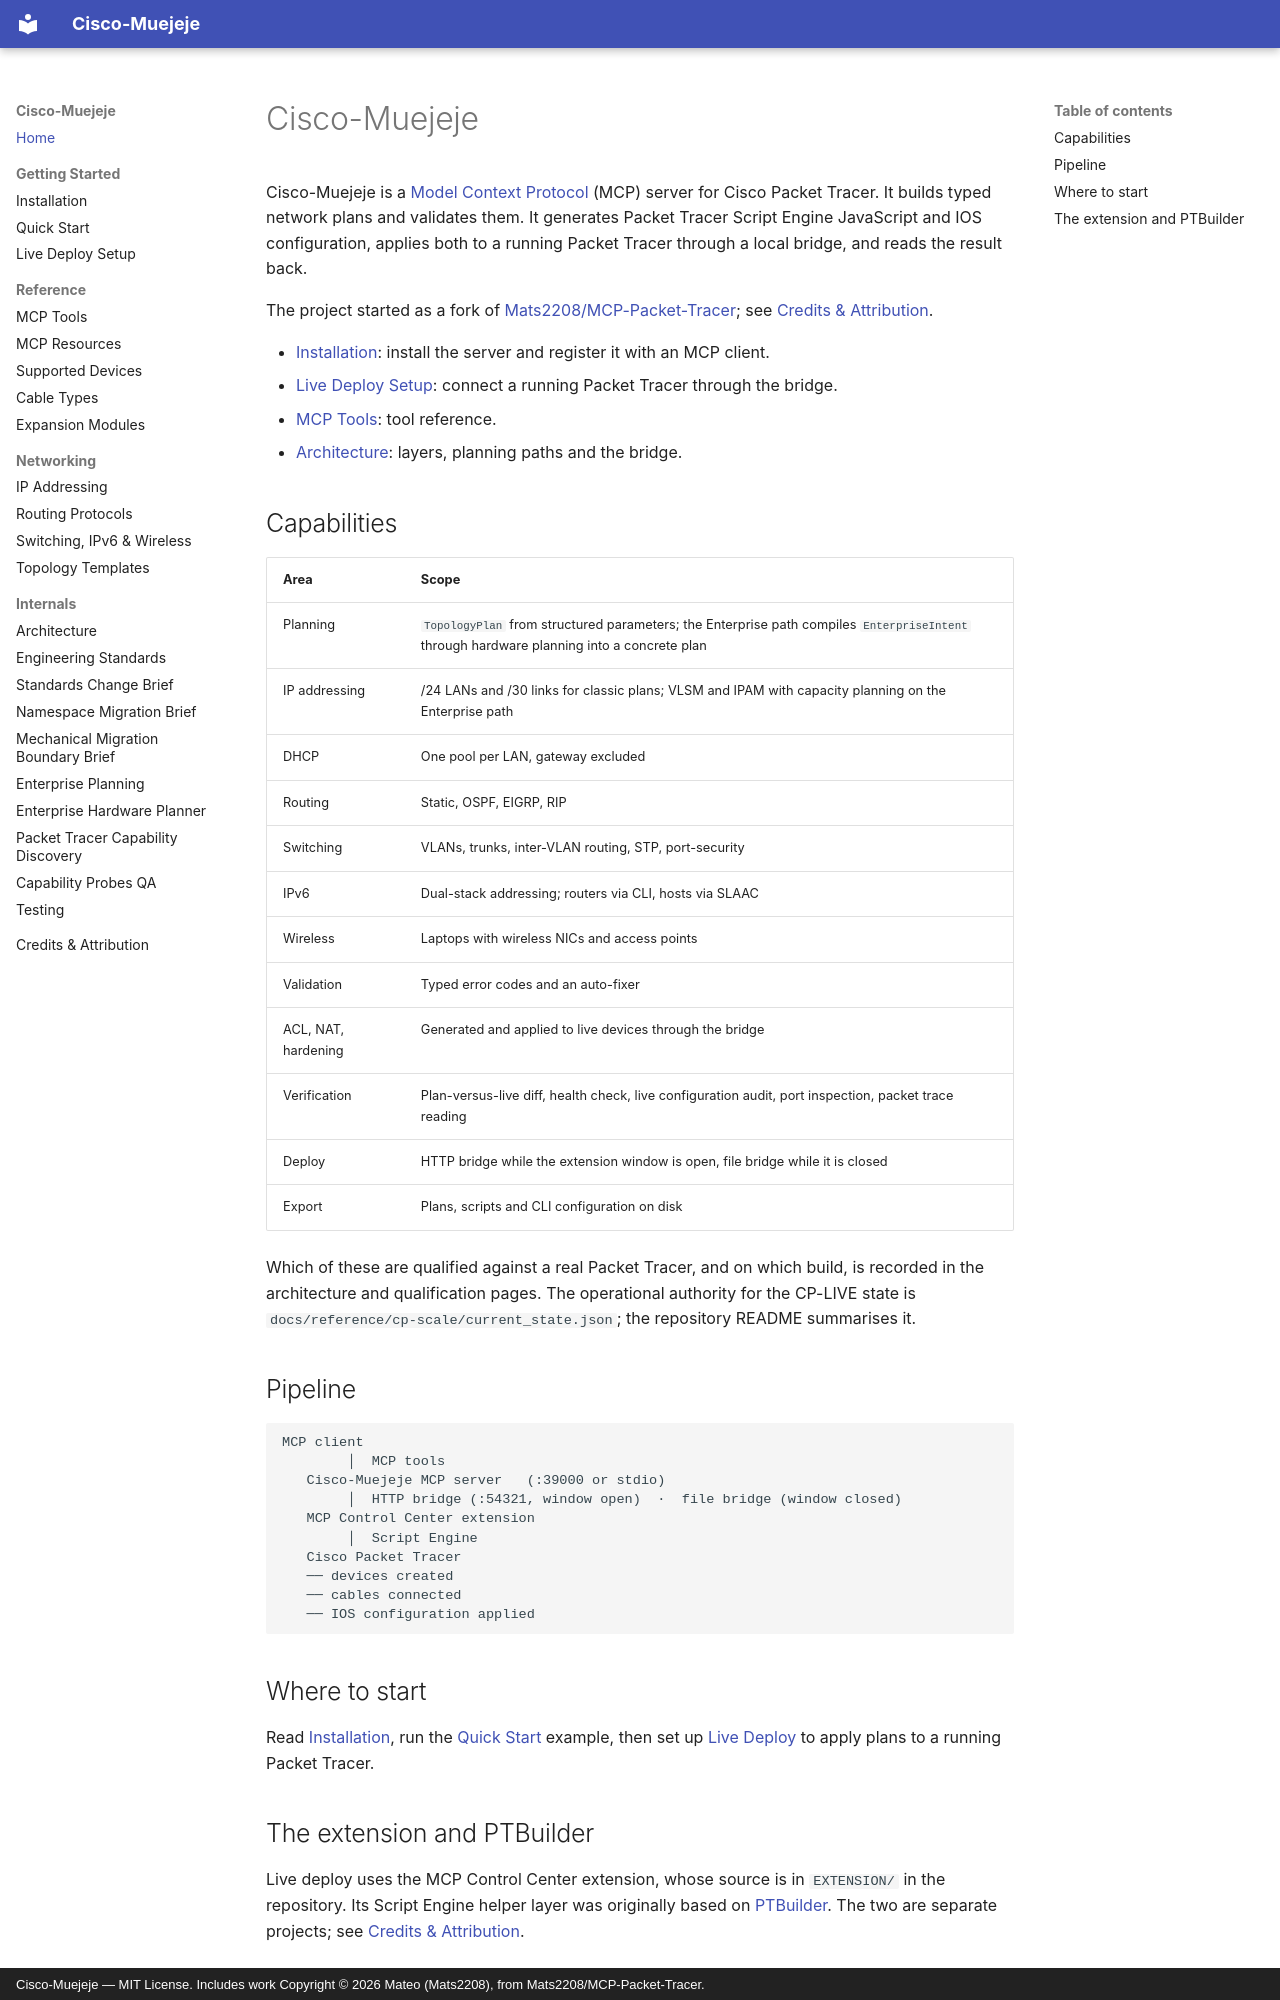

repository: andres18113/cisco-muejeje · page: index.html · generator: mkdocs · copyright: Cisco-Muejeje — MIT License. Includes work Copyright © 2026 Mateo (Mats2208), from Mats2208/MCP-Packet-Tracer.

# Cisco-Muejeje

Cisco-Muejeje is a [Model Context Protocol](https://modelcontextprotocol.io)
(MCP) server for Cisco Packet Tracer. It builds typed network plans and validates
them. It generates Packet Tracer Script Engine JavaScript and IOS configuration,
applies both to a running Packet Tracer through a local bridge, and reads the
result back.

The project started as a fork of
[Mats2208/MCP-Packet-Tracer](https://github.com/Mats2208/MCP-Packet-Tracer); see
[Credits & Attribution](credits.md).

- [Installation](installation.md): install the server and register it with an MCP client.
- [Live Deploy Setup](live-deploy.md): connect a running Packet Tracer through the bridge.
- [MCP Tools](tools.md): tool reference.
- [Architecture](architecture.md): layers, planning paths and the bridge.

## Capabilities

| Area | Scope |
|---|---|
| Planning | `TopologyPlan` from structured parameters; the Enterprise path compiles `EnterpriseIntent` through hardware planning into a concrete plan |
| IP addressing | /24 LANs and /30 links for classic plans; VLSM and IPAM with capacity planning on the Enterprise path |
| DHCP | One pool per LAN, gateway excluded |
| Routing | Static, OSPF, EIGRP, RIP |
| Switching | VLANs, trunks, inter-VLAN routing, STP, port-security |
| IPv6 | Dual-stack addressing; routers via CLI, hosts via SLAAC |
| Wireless | Laptops with wireless NICs and access points |
| Validation | Typed error codes and an auto-fixer |
| ACL, NAT, hardening | Generated and applied to live devices through the bridge |
| Verification | Plan-versus-live diff, health check, live configuration audit, port inspection, packet trace reading |
| Deploy | HTTP bridge while the extension window is open, file bridge while it is closed |
| Export | Plans, scripts and CLI configuration on disk |

Which of these are qualified against a real Packet Tracer, and on which build, is
recorded in the architecture and qualification pages. The operational authority
for the CP-LIVE state is `docs/reference/cp-scale/current_state.json`; the
repository README summarises it.

## Pipeline

```text
MCP client
        │  MCP tools
   Cisco-Muejeje MCP server   (:39000 or stdio)
        │  HTTP bridge (:54321, window open)  ·  file bridge (window closed)
   MCP Control Center extension
        │  Script Engine
   Cisco Packet Tracer
   ── devices created
   ── cables connected
   ── IOS configuration applied
```

## Where to start

Read [Installation](installation.md), run the [Quick Start](quickstart.md)
example, then set up [Live Deploy](live-deploy.md) to apply plans to a running
Packet Tracer.
